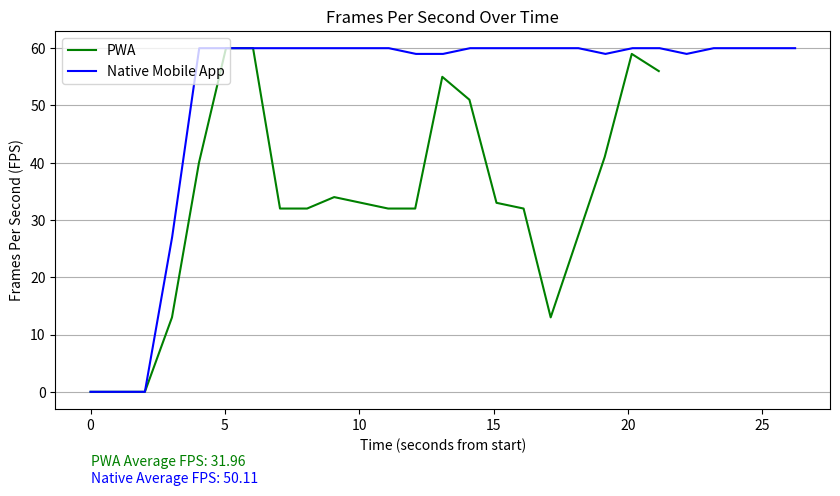

Reproduce this figure in Python.
import matplotlib.pyplot as plt

# Data for PWA
times_pwa = [
    "00:00.000.000", "00:00.000.609", "00:01.013.651", "00:02.022.111", "00:03.031.602",
    "00:04.035.945", "00:05.041.411", "00:06.049.633", "00:07.052.822", "00:08.060.225",
    "00:09.068.129", "00:10.073.192", "00:11.077.878", "00:12.085.813", "00:13.093.750",
    "00:14.103.260", "00:15.111.315", "00:16.119.789", "00:17.128.129", "00:18.133.545",
    "00:19.139.893", "00:20.146.538", "00:21.152.202"
]

fps_pwa = [0, 0, 0, 0, 13, 40, 60, 60, 32, 32, 34, 33, 32, 32, 55, 51, 33, 32, 13, 27, 41, 59, 56]

seconds_from_start_pwa = [int(t.split(":")[0])*60 + int(t.split(":")[1].split(".")[0]) + 
                          int(t.split(".")[1]) / 1000 for t in times_pwa]

# Data for Native Mobile App
times_native = [
    "00:00.000.000", "00:00.000.486", "00:01.012.112", "00:02.022.873", "00:03.036.501",
    "00:04.045.920", "00:05.054.659", "00:06.058.740", "00:07.067.082", "00:08.078.492",
    "00:09.086.223", "00:10.095.342", "00:11.102.658", "00:12.112.534", "00:13.121.459",
    "00:14.128.185", "00:15.136.115", "00:16.143.908", "00:17.152.283", "00:18.160.809",
    "00:19.167.154", "00:20.175.032", "00:21.182.988", "00:22.189.813", "00:23.197.686",
    "00:24.205.726", "00:25.215.162", "00:26.227.128"
]

fps_native = [0, 0, 0, 0, 27, 60, 60, 60, 60, 60, 60, 60, 60, 59, 59, 60, 60, 60, 60, 60, 59, 60, 60, 59, 60, 60, 60, 60]

seconds_from_start_native = [int(t.split(":")[0])*60 + int(t.split(":")[1].split(".")[0]) + 
                             int(t.split(".")[1]) / 1000 for t in times_native]

# Plotting
plt.figure(figsize=(10, 6))
plt.plot(seconds_from_start_pwa, fps_pwa, color='green', label='PWA')
plt.plot(seconds_from_start_native, fps_native, color='blue', label='Native Mobile App')

plt.title("Frames Per Second Over Time")
plt.xlabel("Time (seconds from start)")
plt.ylabel("Frames Per Second (FPS)")
plt.legend(loc='upper left')
plt.gca().yaxis.grid(True)



# Calculate the average FPS for PWA
average_fps_pwa = sum(fps_pwa) / len(fps_pwa)

# Calculate the average FPS for Native Mobile App
average_fps_native = sum(fps_native) / len(fps_native)

# Place the average FPS values as text annotations underneath the x-axis label
x_position = seconds_from_start_pwa[0]  # start of the x-axis
y_position = plt.gca().get_ylim()[0] - 8  # slightly below the graph

plt.text(x_position, y_position, f'PWA Average FPS: {average_fps_pwa:.2f}', color='green', verticalalignment='top')
y_position -= 3  # adjust for the next line
plt.text(x_position, y_position, f'Native Average FPS: {average_fps_native:.2f}', color='blue', verticalalignment='top')

# Adjust the figure to ensure there's enough space at the bottom for the annotations
plt.subplots_adjust(bottom=0.25)

plt.show()




